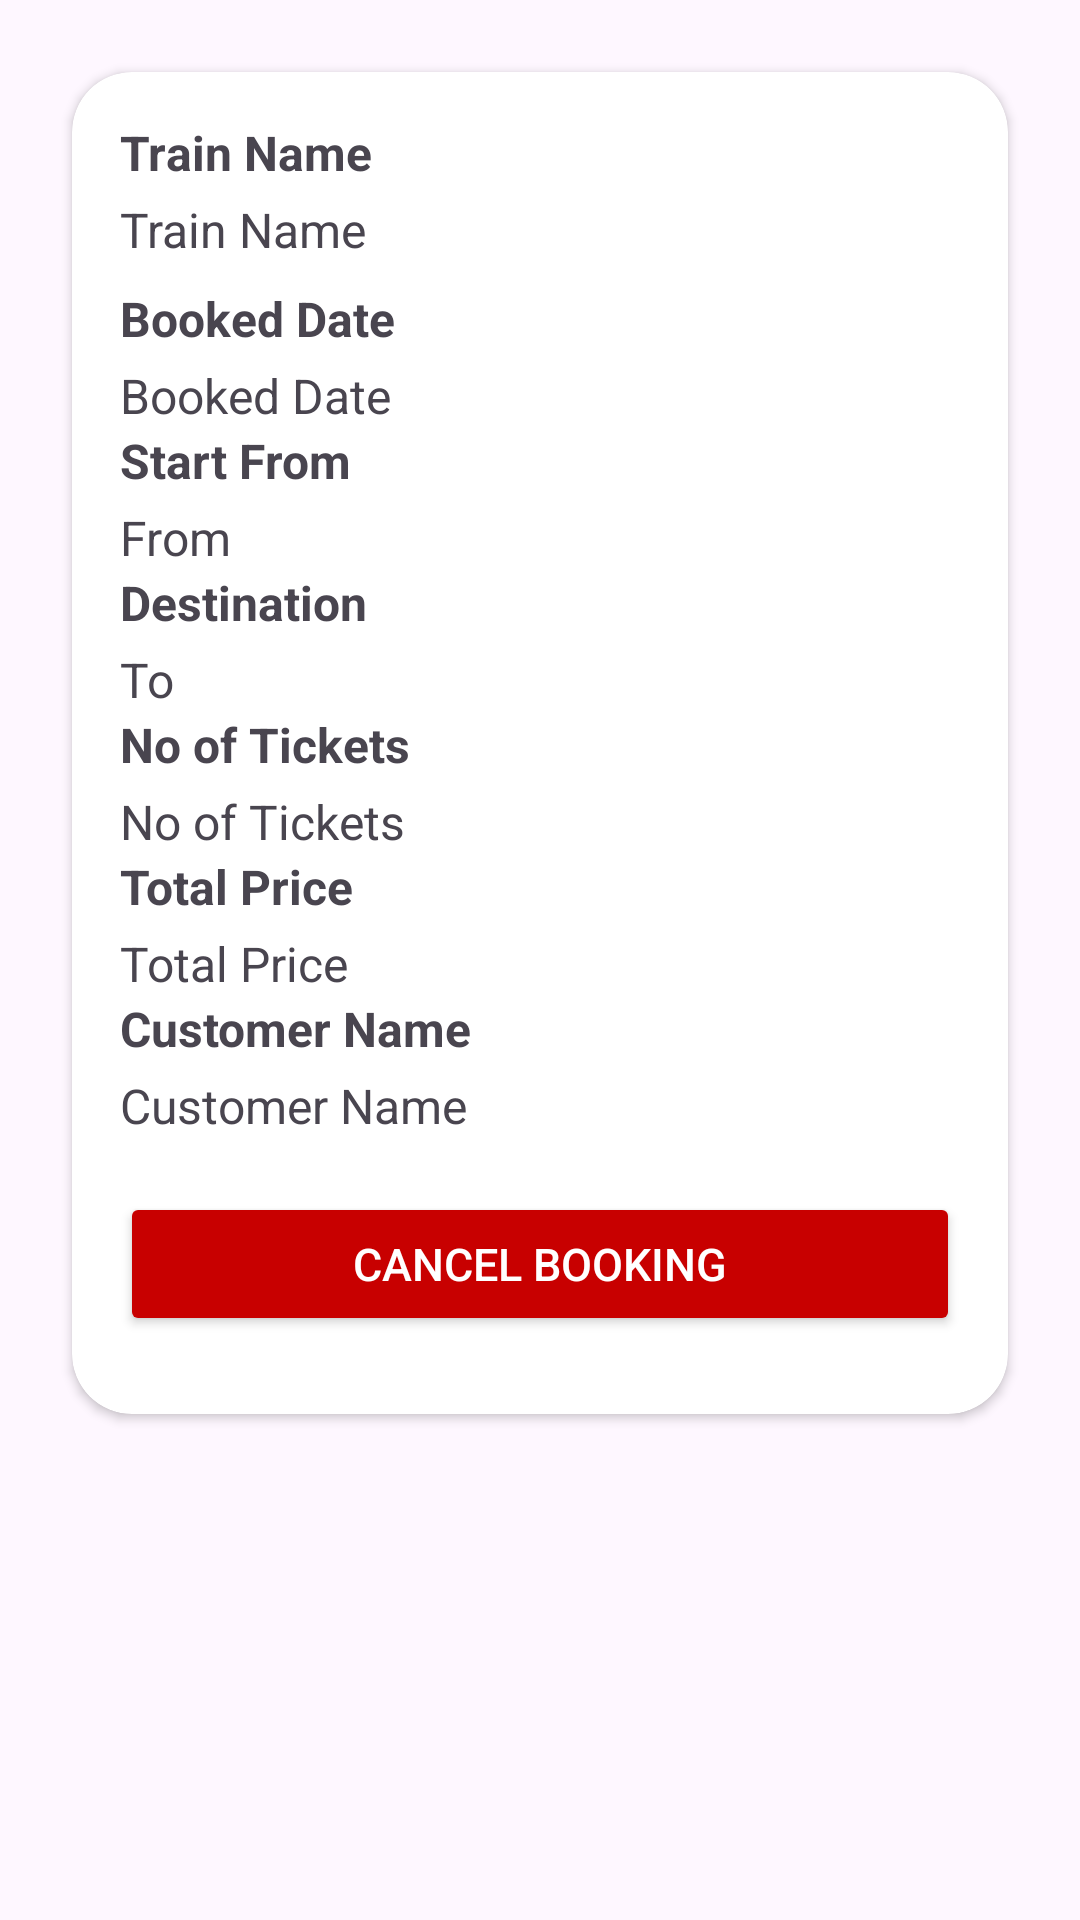

Write the Android layout XML for this screen, with the resource values it uses.
<!-- AndroidManifest.xml: application theme Theme.TicketReservationEAD -->
<!-- res/layout/reservation_item.xml -->
<?xml version="1.0" encoding="utf-8"?>
<LinearLayout
    xmlns:android="http://schemas.android.com/apk/res/android"
    android:layout_width="match_parent"
    android:layout_height="wrap_content"
    xmlns:app="http://schemas.android.com/apk/res-auto"
    android:orientation="vertical"

    android:padding="16dp">



    
    <androidx.cardview.widget.CardView
        android:layout_width="match_parent"
        android:layout_height="wrap_content"
        android:elevation="4dp"
        app:cardCornerRadius="20dp"
        android:layout_margin="8dp">

        <LinearLayout
            android:layout_width="match_parent"
            android:layout_height="wrap_content"
            android:orientation="vertical"
            android:padding="16dp">

            <TextView
                android:layout_width="match_parent"
                android:layout_height="wrap_content"
                android:text="Train Name"
                android:textSize="16sp"
                android:textStyle="bold"
                android:paddingBottom="4dp"/>

            <TextView
                android:id="@+id/Train_Name"
                android:layout_width="match_parent"
                android:layout_height="wrap_content"
                android:text="Train Name"
                android:textSize="16sp"
                android:paddingBottom="8dp"/>

            <TextView
                android:layout_width="match_parent"
                android:layout_height="wrap_content"
                android:text="Booked Date"
                android:textSize="16sp"
                android:textStyle="bold"
                android:paddingBottom="4dp"/>

            <TextView
                android:id="@+id/book_date"
                android:layout_width="match_parent"
                android:layout_height="wrap_content"
                android:text="Booked Date"
                android:textSize="16sp"/>

            <TextView
                android:layout_width="match_parent"
                android:layout_height="wrap_content"
                android:text="Start From"
                android:textSize="16sp"
                android:textStyle="bold"
                android:paddingBottom="4dp"/>

            <TextView
                android:id="@+id/from_r"
                android:layout_width="match_parent"
                android:layout_height="wrap_content"
                android:text="From"
                android:textSize="16sp"/>

            <TextView
                android:layout_width="match_parent"
                android:layout_height="wrap_content"
                android:text="Destination"
                android:textSize="16sp"
                android:textStyle="bold"
                android:paddingBottom="4dp"/>

            <TextView
                android:id="@+id/to_r"
                android:layout_width="match_parent"
                android:layout_height="wrap_content"
                android:text="To"
                android:textSize="16sp"/>

            <TextView
                android:layout_width="match_parent"
                android:layout_height="wrap_content"
                android:text="No of Tickets"
                android:textSize="16sp"
                android:textStyle="bold"
                android:paddingBottom="4dp"/>

            <TextView
                android:id="@+id/no_tickets"
                android:layout_width="match_parent"
                android:layout_height="wrap_content"
                android:text="No of Tickets"
                android:textSize="16sp"/>
            <TextView
                android:layout_width="match_parent"
                android:layout_height="wrap_content"
                android:text="Total Price"
                android:textSize="16sp"
                android:textStyle="bold"
                android:paddingBottom="4dp"/>
            <TextView
                android:id="@+id/total_price"
                android:layout_width="match_parent"
                android:layout_height="wrap_content"
                android:text="Total Price"
                android:textSize="16sp"/>

            <TextView
                android:layout_width="match_parent"
                android:layout_height="wrap_content"
                android:text="Customer Name"
                android:textSize="16sp"
                android:textStyle="bold"
                android:paddingBottom="4dp"/>
            <TextView
                android:id="@+id/cus_name"
                android:layout_width="match_parent"
                android:layout_height="wrap_content"
                android:text="Customer Name"
                android:textSize="16sp"
                android:paddingBottom="8dp"/>

            <Button
                android:id="@+id/booktrain"
                android:layout_width="match_parent"
                android:layout_height="wrap_content"
                android:layout_gravity="center"
                android:layout_marginTop="10dp"
                android:layout_marginBottom="10dp"
                android:text="Cancel Booking"
                android:backgroundTint="@color/red"
                android:textColor="#fff"
                android:textSize="15sp" />
        </LinearLayout>
    </androidx.cardview.widget.CardView>
</LinearLayout>
<!-- resources referenced by this layout -->
<resources>
  <color name="red">#C80000</color>
  <style name="Theme.TicketReservationEAD" parent="Base.Theme.TicketReservationEAD" />
  <style name="Base.Theme.TicketReservationEAD" parent="Theme.Material3.DayNight.NoActionBar">
          
          
      </style>
</resources>
